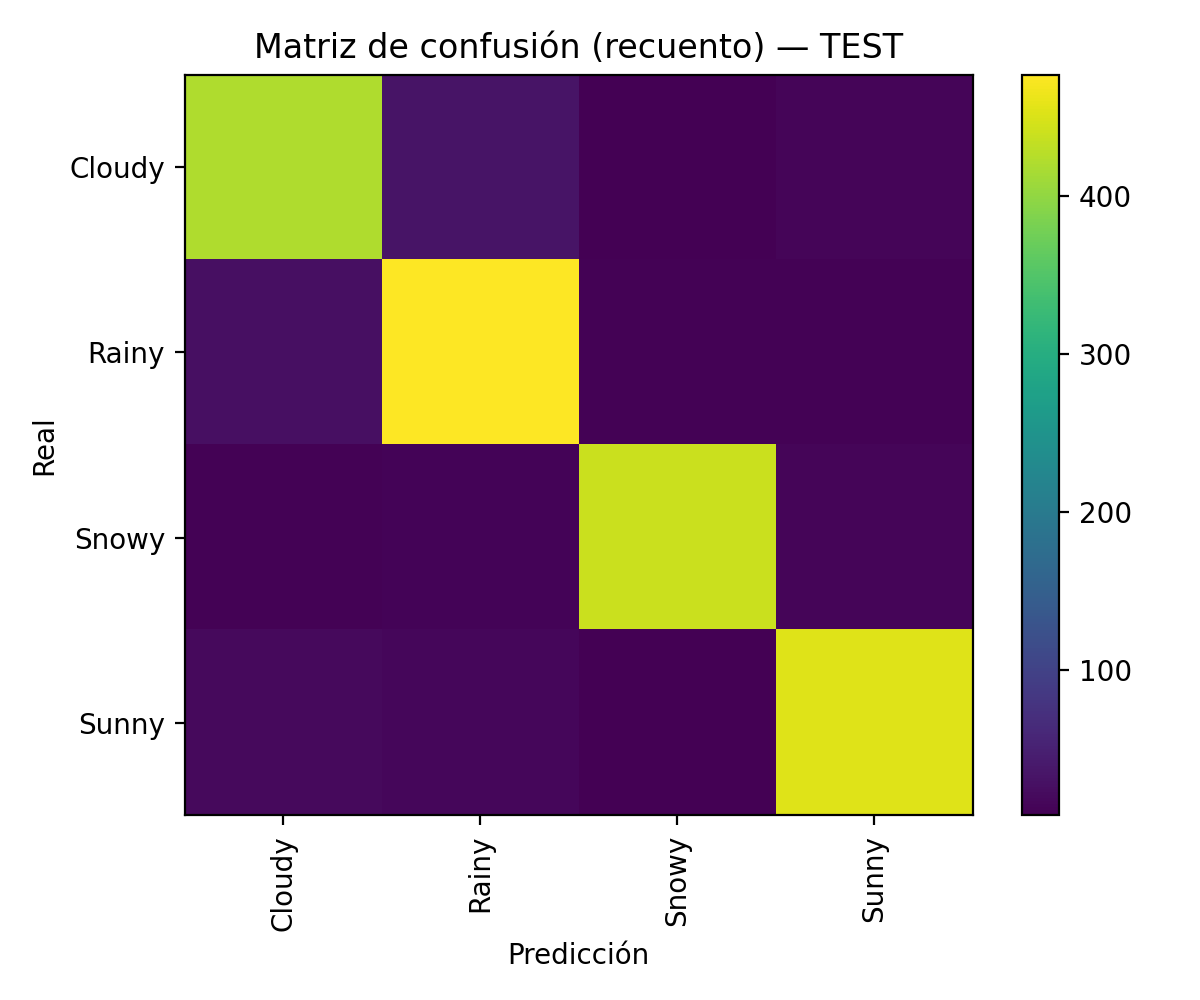

The table this chart was drawn from, first rows:
, Cloudy, Rainy, Snowy, Sunny
Cloudy, 421, 32, 8, 15
Rainy, 27, 477, 11, 11
Snowy, 11, 13, 439, 15
Sunny, 19, 17, 9, 455
